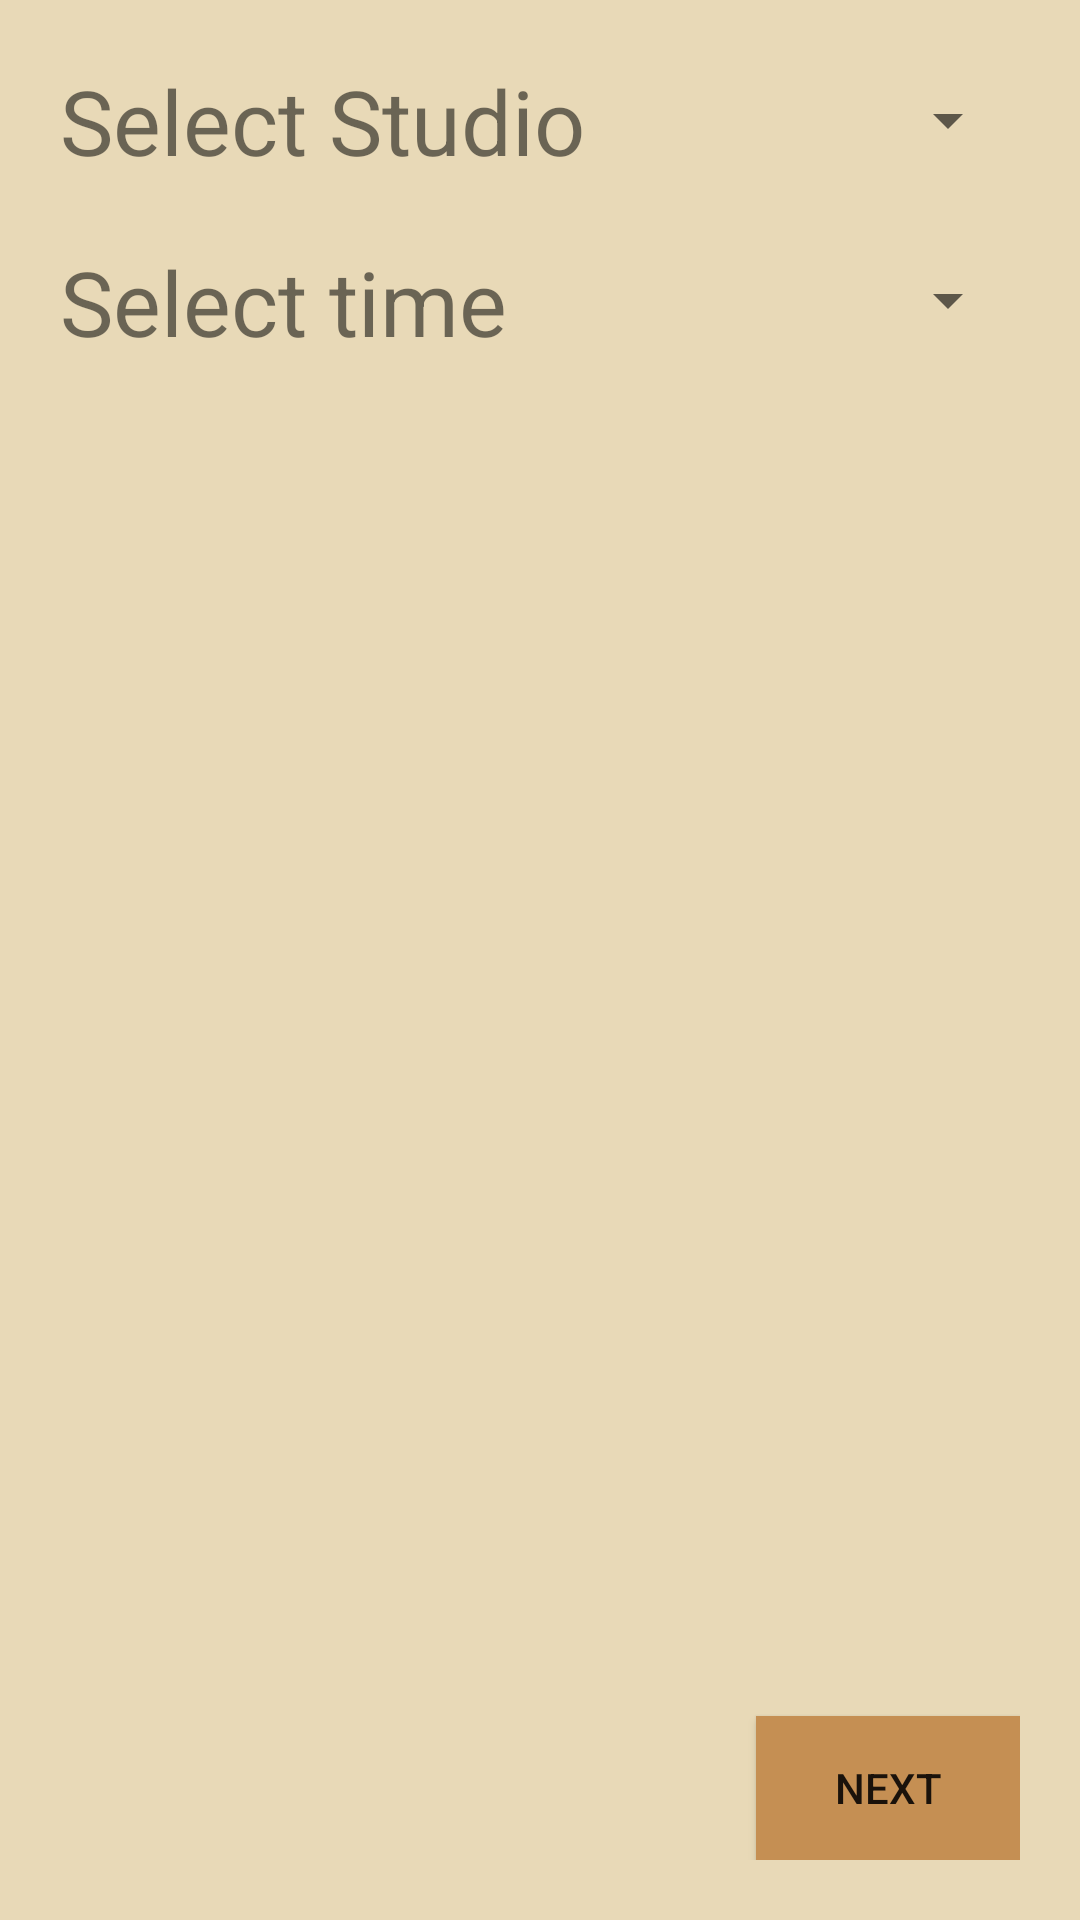

This screen was rendered from an Android layout file. Write that file and the resources it references.
<!-- AndroidManifest.xml: application theme Theme.WeTix -->
<!-- res/layout/activity_input_det.xml -->
<?xml version="1.0" encoding="utf-8"?>
<RelativeLayout xmlns:android="http://schemas.android.com/apk/res/android"
    xmlns:app="http://schemas.android.com/apk/res-auto"
    xmlns:tools="http://schemas.android.com/tools"
    android:layout_width="match_parent"
    android:layout_height="match_parent"
    tools:context=".InputDetActivity"
    android:padding="20dp"
    android:background="@color/cream">

    <TextView
        android:id="@+id/tv1"
        android:layout_width="wrap_content"
        android:layout_height="wrap_content"
        android:text="Select Studio"
        android:textSize="30dp"
        android:layout_alignParentTop="true"
        android:layout_alignParentStart="true"/>
    <Spinner
        android:id="@+id/spnrBioskop"
        android:layout_width="150dp"
        android:layout_height="40dp"
        android:layout_marginStart="34dp"
        android:layout_toRightOf="@+id/tv1"/>
    <TextView
        android:id="@+id/tv2"
        android:layout_width="wrap_content"
        android:layout_height="wrap_content"
        android:text="Select time"
        android:textSize="30dp"
        android:layout_below="@id/tv1"
        android:layout_marginTop="20dp"/>
    <Spinner
        android:id="@+id/spnrTime"
        android:layout_width="150dp"
        android:layout_height="40dp"
        android:layout_toRightOf="@id/tv2"
        android:layout_marginTop="20dp"
        android:layout_marginStart="60dp"
        android:layout_below="@id/spnrBioskop"/>

    <Button
        android:id="@+id/sbmtButton"
        android:layout_width="wrap_content"
        android:layout_height="wrap_content"
        android:text="Next"
        android:background="@color/brown2"
        android:layout_alignParentEnd="true"
        android:layout_alignParentBottom="true"/>

</RelativeLayout>
<!-- resources referenced by this layout -->
<resources>
  <color name="brown2">#c58f53</color>
  <color name="cream">#e8d9b7</color>
  <style name="Theme.WeTix" parent="Theme.MaterialComponents.DayNight.DarkActionBar">
          <item name="itemBackground">@color/brown6</item>
          
          <item name="colorPrimary">@color/purple_500</item>
          <item name="colorPrimaryVariant">@color/purple_700</item>
          <item name="colorOnPrimary">@color/white</item>
          
          <item name="colorSecondary">@color/teal_200</item>
          <item name="colorSecondaryVariant">@color/teal_700</item>
          <item name="colorOnSecondary">@color/black</item>
          
          <item name="android:statusBarColor" tools:targetApi="l">?attr/colorPrimaryVariant</item>
          
      </style>
  <color name="brown6">#816f60</color>
  <color name="purple_500">#FF6200EE</color>
  <color name="purple_700">#FF3700B3</color>
  <color name="white">#FFFFFFFF</color>
  <color name="teal_200">#FF03DAC5</color>
  <color name="teal_700">#FF018786</color>
  <color name="black">#FF000000</color>
</resources>
